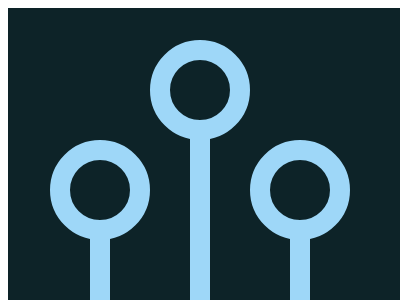

Write a web page that renders exactly this picture using CSS.

<container style="display: block; position: relative; width: 400px; height: 300px; overflow: hidden;">
    <div></div>
    <div></div>
    <div></div>
    <style>
        container {
            background: #0D2328
        }
        div {
            margin: 132 0;
            float: left;
            width: 60;
            height: 60;
            border-radius: 99%;
            background: #0D2328;
            border: 20px solid #9ED7F8;
        }
        div::before {
            display: block;
            content: '';
            translate: 100% 70px;
            width: 20;
            height: 100vh;
            background: #9ED7F8
        }
        div:nth-of-type(1) {
            margin-left: 42
        }
        div:nth-of-type(2) {
            margin-top: 32
        }
    </style>
</container>